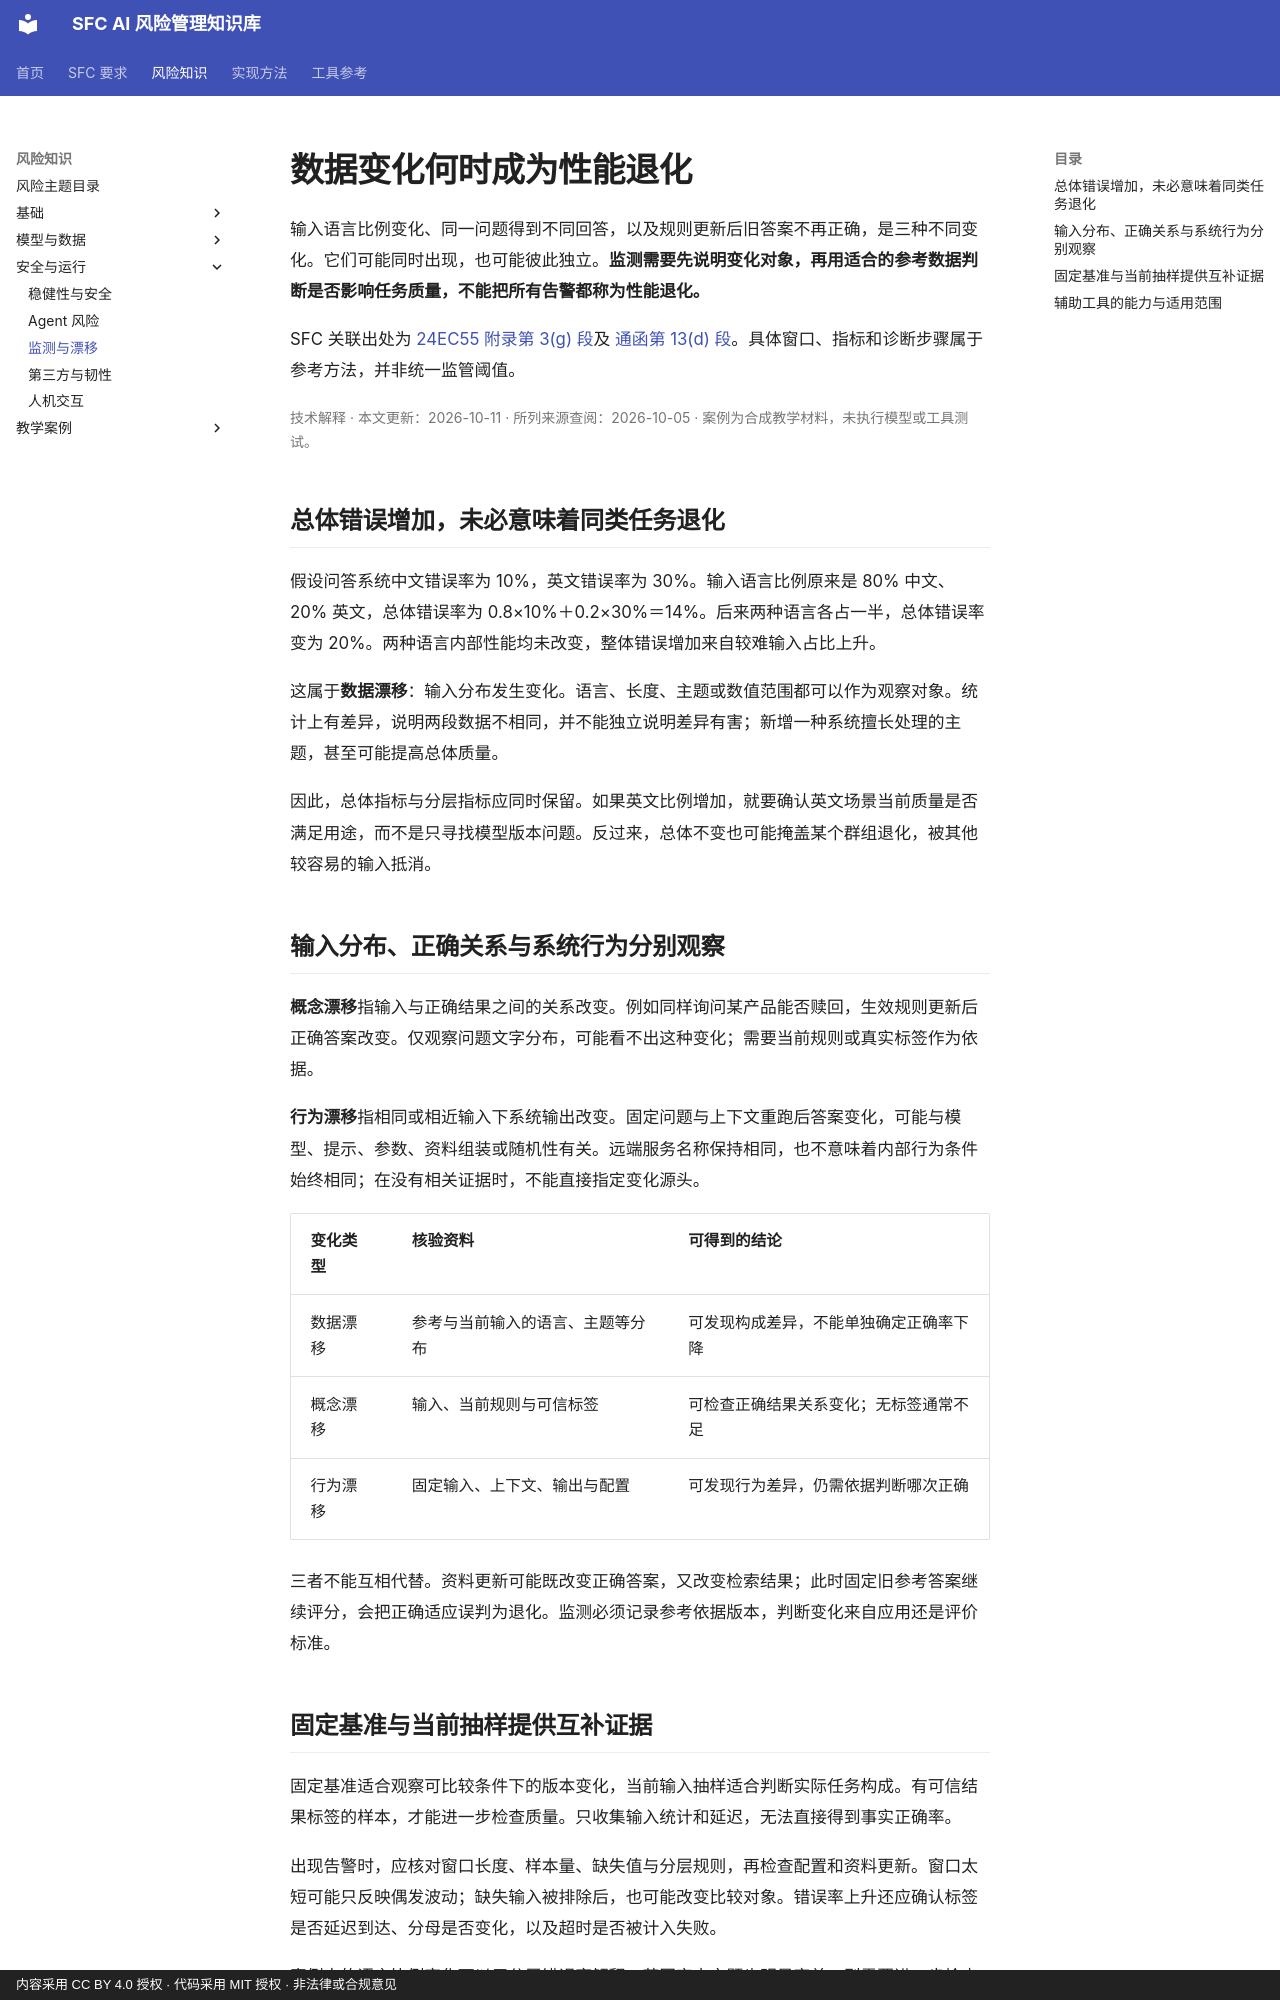

repository: krisjiang-matrix/sfc-ai-risk-management · page: concepts/monitoring-and-drift/index.html · generator: mkdocs · copyright: 内容采用 CC BY 4.0 授权 · 代码采用 MIT 授权 · 非法律或合规意见

# 数据变化何时成为性能退化

输入语言比例变化、同一问题得到不同回答，以及规则更新后旧答案不再正确，是三种不同变化。它们可能同时出现，也可能彼此独立。**监测需要先说明变化对象，再用适合的参考数据判断是否影响任务质量，不能把所有告警都称为性能退化。**

SFC 关联出处为 [24EC55 附录第 3(g) 段](https://apps.sfc.hk/edistributionWeb/api/circular/openAppendix?lang=EN&refNo=24EC55&appendix=0)及 [通函第 13(d) 段](https://apps.sfc.hk/edistributionWeb/api/circular/openFile?lang=EN&refNo=24EC55)。具体窗口、指标和诊断步骤属于参考方法，并非统一监管阈值。

<p class="article-meta">技术解释 · 本文更新：2026-10-11 · 所列来源查阅：2026-10-05 · 案例为合成教学材料，未执行模型或工具测试。</p>

## 总体错误增加，未必意味着同类任务退化

假设问答系统中文错误率为 10%，英文错误率为 30%。输入语言比例原来是 80% 中文、20% 英文，总体错误率为 0.8×10%＋0.2×30%＝14%。后来两种语言各占一半，总体错误率变为 20%。两种语言内部性能均未改变，整体错误增加来自较难输入占比上升。

这属于**数据漂移**：输入分布发生变化。语言、长度、主题或数值范围都可以作为观察对象。统计上有差异，说明两段数据不相同，并不能独立说明差异有害；新增一种系统擅长处理的主题，甚至可能提高总体质量。

因此，总体指标与分层指标应同时保留。如果英文比例增加，就要确认英文场景当前质量是否满足用途，而不是只寻找模型版本问题。反过来，总体不变也可能掩盖某个群组退化，被其他较容易的输入抵消。

## 输入分布、正确关系与系统行为分别观察

**概念漂移**指输入与正确结果之间的关系改变。例如同样询问某产品能否赎回，生效规则更新后正确答案改变。仅观察问题文字分布，可能看不出这种变化；需要当前规则或真实标签作为依据。

**行为漂移**指相同或相近输入下系统输出改变。固定问题与上下文重跑后答案变化，可能与模型、提示、参数、资料组装或随机性有关。远端服务名称保持相同，也不意味着内部行为条件始终相同；在没有相关证据时，不能直接指定变化源头。

| 变化类型 | 核验资料 | 可得到的结论 |
|---|---|---|
| 数据漂移 | 参考与当前输入的语言、主题等分布 | 可发现构成差异，不能单独确定正确率下降 |
| 概念漂移 | 输入、当前规则与可信标签 | 可检查正确结果关系变化；无标签通常不足 |
| 行为漂移 | 固定输入、上下文、输出与配置 | 可发现行为差异，仍需依据判断哪次正确 |

三者不能互相代替。资料更新可能既改变正确答案，又改变检索结果；此时固定旧参考答案继续评分，会把正确适应误判为退化。监测必须记录参考依据版本，判断变化来自应用还是评价标准。
